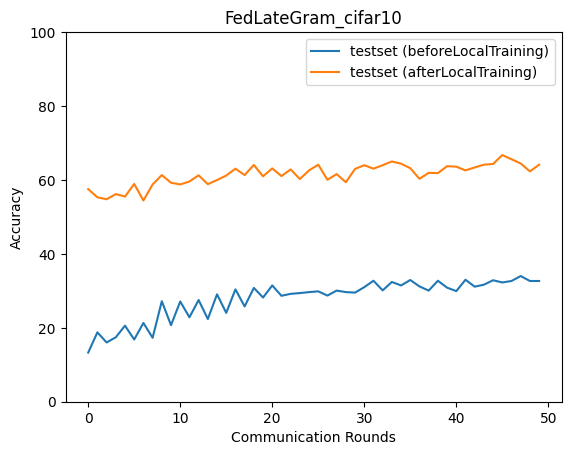

Source data for this figure (header and first rows):
epoch, accuracy_test_before, macro_f1_test_before, macro_precision_test_before, macro_recall_test_before, accuracy_test_after, macro_f1_test_after, macro_precision_test_after, macro_recall_test_after
0, 13.29, 9.706, 10.47, 12.7, 57.52, 54.98, 57.91, 56.93
1, 18.77, 12.01, 11.92, 19.47, 55.31, 54.24, 55.4, 54.86
2, 16.03, 10.9, 20.03, 16.14, 54.78, 53.9, 57.13, 55.67
3, 17.43, 9.984, 14.35, 18.82, 56.18, 54.13, 56.61, 56.01
4, 20.57, 12.39, 12.04, 20.57, 55.51, 53.87, 56.9, 55.45
5, 16.83, 9.417, 19.5, 18.5, 58.92, 56.26, 60.16, 58.42
6, 21.31, 13.04, 13.64, 21.6, 54.44, 50.06, 57.78, 54.11
7, 17.3, 9.884, 10.71, 18.92, 58.78, 57.85, 60.37, 58.66
8, 27.19, 22.34, 23.61, 27.98, 61.32, 59.3, 60.99, 60.89
9, 20.71, 14.96, 20.48, 22.17, 59.25, 56.87, 60.4, 58.58
10, 27.12, 22.81, 28.67, 28.09, 58.78, 58.17, 59.99, 59.24
11, 22.85, 17.34, 28.04, 24.1, 59.59, 57.76, 59.7, 58.75
12, 27.52, 23.48, 31.39, 28.73, 61.26, 60, 61.4, 60.67
13, 22.38, 17.07, 27.75, 23.76, 58.85, 56.19, 60.17, 58.35
14, 29.06, 25.55, 29.13, 30.01, 59.99, 57.84, 60.48, 59.16
15, 24.05, 19.35, 31, 25.38, 61.19, 60.35, 61.56, 61.43
16, 30.39, 28.02, 30.85, 31.51, 63.06, 62.05, 62.58, 62.87
17, 25.78, 19.96, 29.42, 27.09, 61.32, 59.54, 61.62, 60.54
18, 30.79, 28.3, 30.49, 31.85, 64.06, 63.02, 63.56, 63.88
19, 28.19, 23.78, 32.84, 29.5, 60.99, 59.72, 61.9, 60.42
20, 31.46, 28.81, 32.63, 32.5, 63.13, 61.56, 63.33, 62.49
21, 28.66, 25.31, 32.44, 29.76, 61.06, 60.12, 61.66, 60.81
22, 29.19, 25.24, 33.82, 30.36, 62.86, 61.26, 62.38, 62.15
23, 29.39, 26.49, 33.73, 30.54, 60.25, 59.58, 60.39, 60.4
24, 29.66, 25.69, 38.76, 31.02, 62.59, 60.62, 62.56, 62.07
25, 29.86, 25.57, 34.15, 31.17, 64.13, 63.57, 63.98, 63.79
26, 28.72, 24.81, 34.74, 30.1, 60.05, 59.15, 60.95, 59.95
27, 30.06, 26.46, 37.73, 31.51, 61.59, 60.63, 62.35, 61
28, 29.66, 25.55, 34.88, 31.08, 59.39, 58.66, 60.79, 59.8
29, 29.53, 26.08, 37.4, 30.98, 62.99, 62.04, 62.82, 62.54
30, 31, 27.72, 36.09, 32.3, 63.99, 63.28, 63.78, 63.61
31, 32.73, 29.45, 36.56, 33.95, 63.06, 62.7, 63.49, 62.95
32, 30.13, 26.96, 38.57, 31.54, 63.99, 63.43, 64.27, 63.69
33, 32.4, 29.75, 40.65, 33.65, 65, 63.17, 65.63, 64.24
34, 31.46, 28.47, 39.13, 32.79, 64.4, 63.33, 64.13, 63.79
35, 32.93, 29.93, 40.64, 34.16, 63.19, 62.5, 64.3, 62.75
36, 31.2, 28.05, 38.26, 32.49, 60.32, 59.71, 62.18, 60.39
37, 30.06, 27.05, 38.74, 31.56, 61.92, 60.67, 62.56, 61.62
38, 32.73, 30.33, 39.8, 34.04, 61.86, 61.41, 62.57, 61.96
39, 30.86, 28.34, 39.23, 32.23, 63.73, 63.09, 64.65, 63.34
40, 29.93, 27.28, 39, 31.29, 63.59, 63.41, 64.04, 63.65
41, 33, 31.31, 40.25, 34.35, 62.59, 61.95, 63, 62.71
42, 31.13, 29.04, 40.48, 32.6, 63.39, 62.18, 64.47, 62.95
43, 31.66, 28.6, 38.3, 32.91, 64.13, 63.82, 65.14, 63.97
44, 32.87, 29.97, 39.73, 34.18, 64.33, 63.42, 64.54, 64.26
45, 32.26, 29.85, 37.89, 33.44, 66.73, 65.71, 66.12, 66.28
46, 32.67, 30.48, 40.47, 33.94, 65.6, 64.75, 65.3, 65.18
47, 34, 31.92, 40.09, 35.17, 64.46, 63.53, 64.57, 64.32
48, 32.67, 30.84, 39.73, 33.95, 62.32, 61.78, 63.33, 62.55
49, 32.67, 30.47, 39.62, 34.05, 64.13, 63.72, 64.97, 63.76
